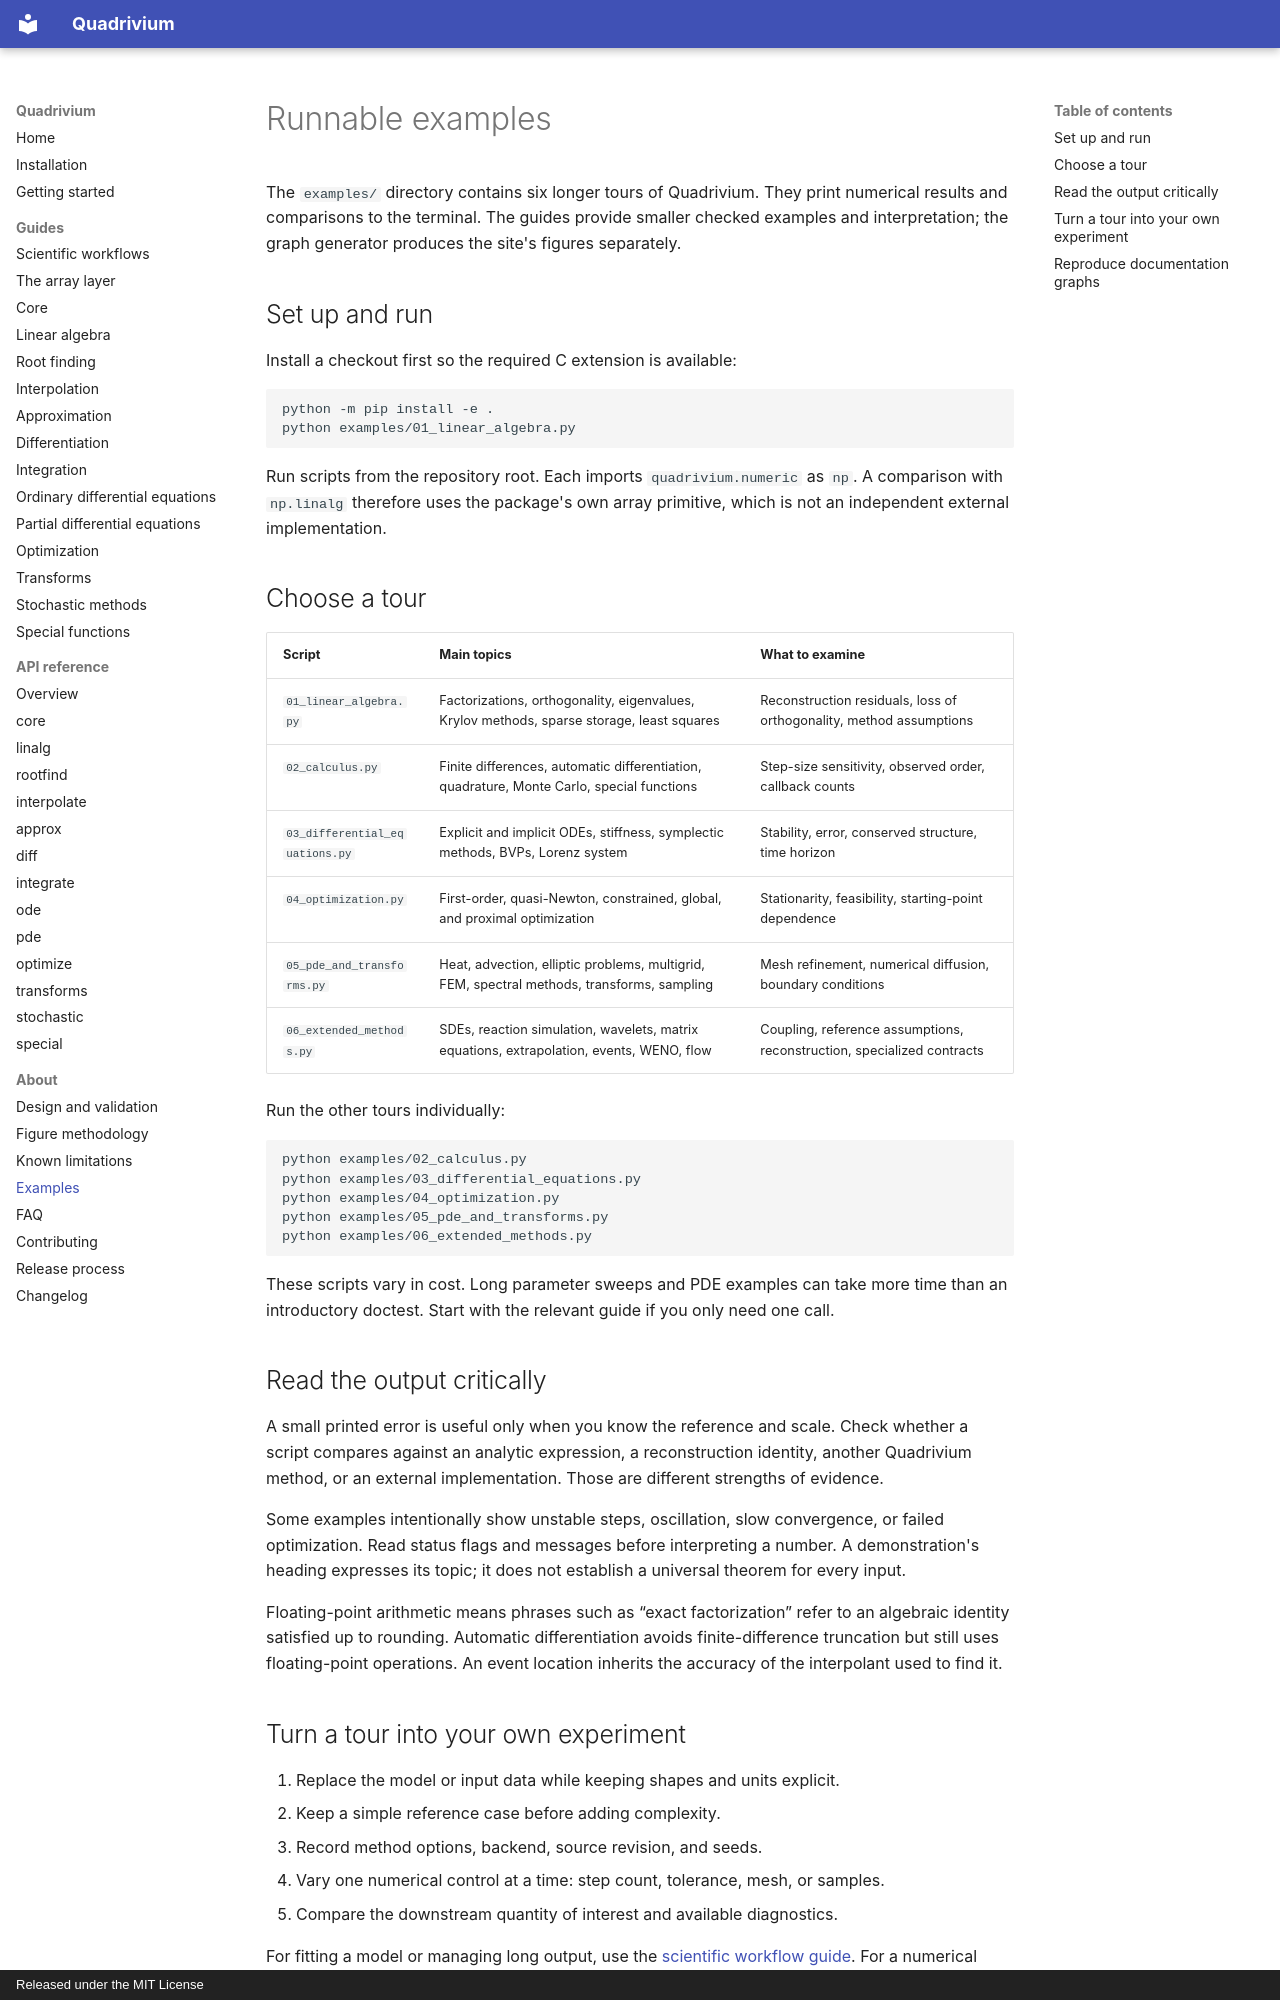

repository: ssmmkk123/quadrivium · page: examples/index.html · generator: mkdocs · copyright: Released under the MIT License

# Runnable examples

The `examples/` directory contains six longer tours of Quadrivium. They print
numerical results and comparisons to the terminal. The guides provide smaller
checked examples and interpretation; the graph generator produces the site's
figures separately.

## Set up and run

Install a checkout first so the required C extension is available:

```bash
python -m pip install -e .
python examples/01_linear_algebra.py
```

Run scripts from the repository root. Each imports `quadrivium.numeric` as
`np`. A comparison with `np.linalg` therefore uses the package's own array
primitive, which is not an independent external implementation.

## Choose a tour

| Script | Main topics | What to examine |
| --- | --- | --- |
| `01_linear_algebra.py` | Factorizations, orthogonality, eigenvalues, Krylov methods, sparse storage, least squares | Reconstruction residuals, loss of orthogonality, method assumptions |
| `02_calculus.py` | Finite differences, automatic differentiation, quadrature, Monte Carlo, special functions | Step-size sensitivity, observed order, callback counts |
| `03_differential_equations.py` | Explicit and implicit ODEs, stiffness, symplectic methods, BVPs, Lorenz system | Stability, error, conserved structure, time horizon |
| `04_optimization.py` | First-order, quasi-Newton, constrained, global, and proximal optimization | Stationarity, feasibility, starting-point dependence |
| `05_pde_and_transforms.py` | Heat, advection, elliptic problems, multigrid, FEM, spectral methods, transforms, sampling | Mesh refinement, numerical diffusion, boundary conditions |
| `06_extended_methods.py` | SDEs, reaction simulation, wavelets, matrix equations, extrapolation, events, WENO, flow | Coupling, reference assumptions, reconstruction, specialized contracts |

Run the other tours individually:

```bash
python examples/02_calculus.py
python examples/03_differential_equations.py
python examples/04_optimization.py
python examples/05_pde_and_transforms.py
python examples/06_extended_methods.py
```

These scripts vary in cost. Long parameter sweeps and PDE examples can take
more time than an introductory doctest. Start with the relevant guide if you
only need one call.

## Read the output critically

A small printed error is useful only when you know the reference and scale.
Check whether a script compares against an analytic expression, a reconstruction
identity, another Quadrivium method, or an external implementation. Those are
different strengths of evidence.

Some examples intentionally show unstable steps, oscillation, slow convergence,
or failed optimization. Read status flags and messages before interpreting a
number. A demonstration's heading expresses its topic; it does not establish a
universal theorem for every input.

Floating-point arithmetic means phrases such as “exact factorization” refer to
an algebraic identity satisfied up to rounding. Automatic differentiation
avoids finite-difference truncation but still uses floating-point operations.
An event location inherits the accuracy of the interpolant used to find it.
